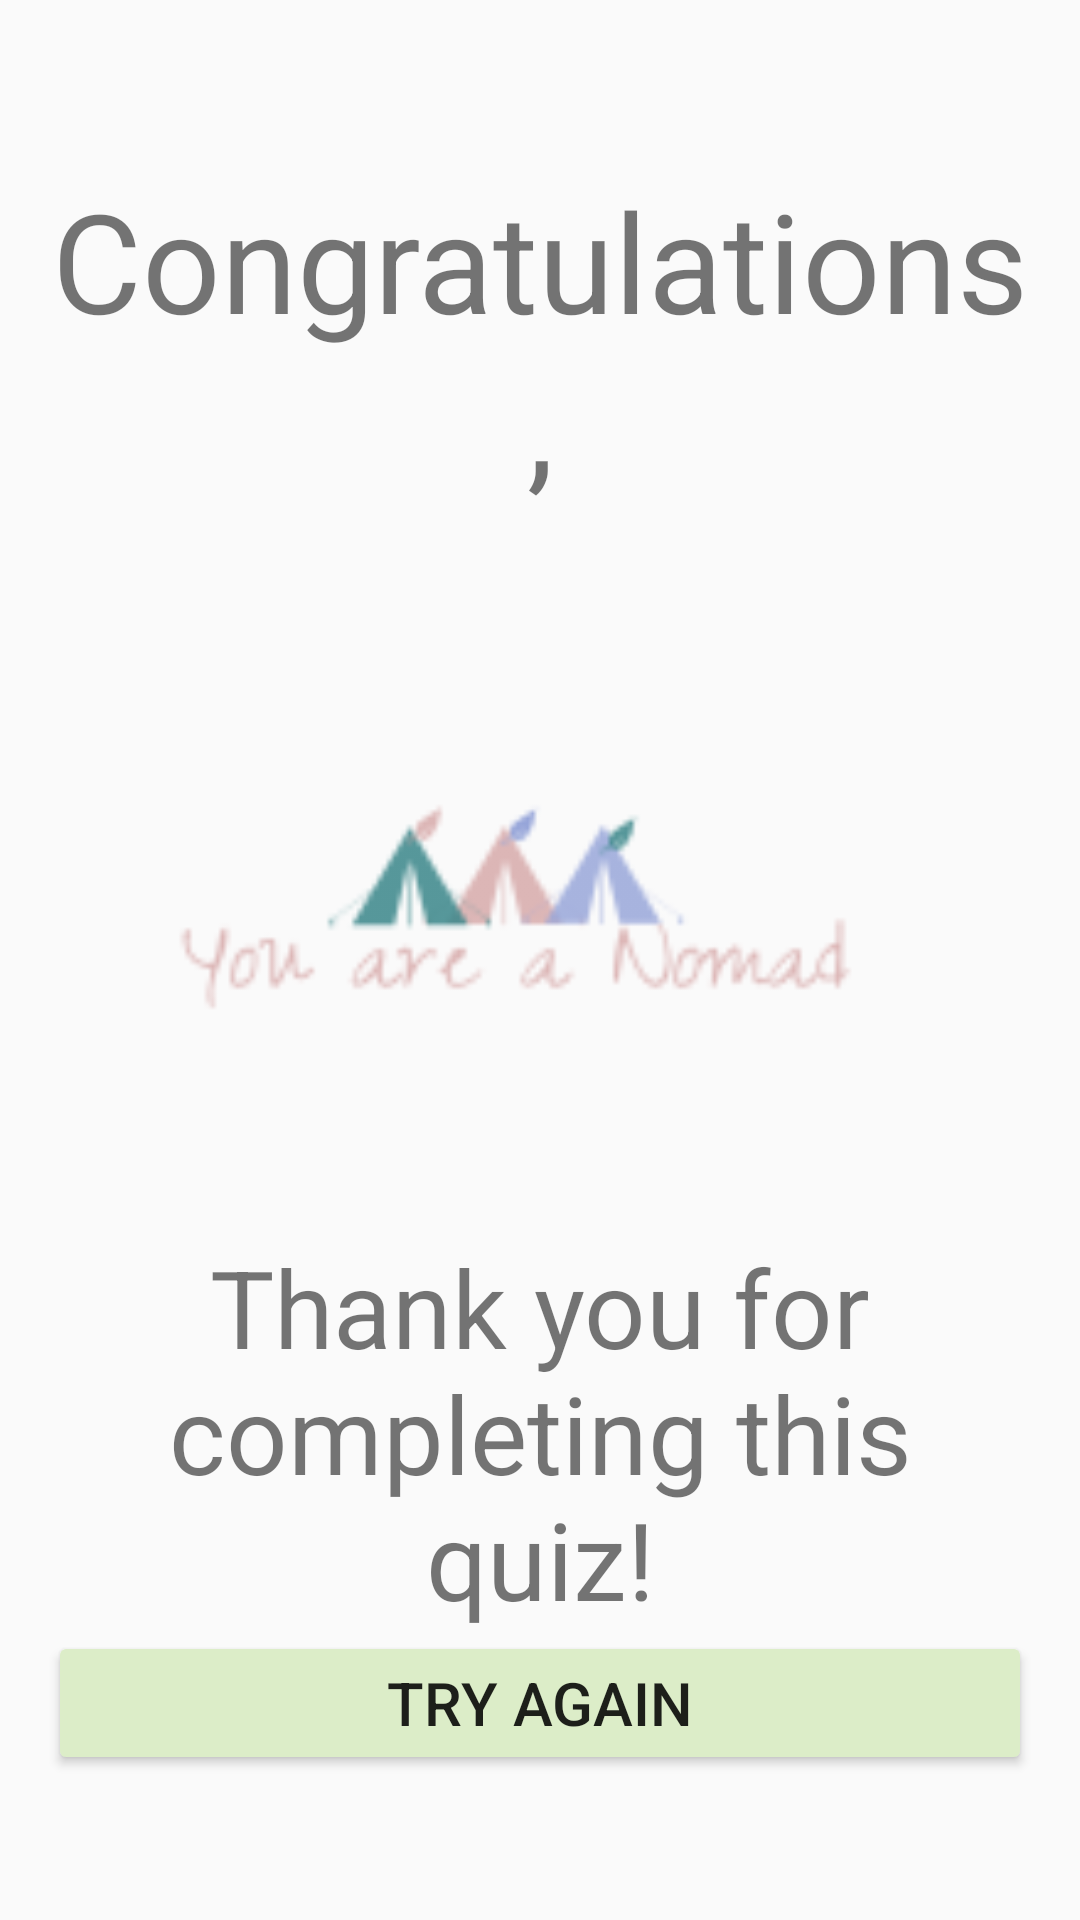

Produce the Android XML layout that renders to this screen, including the resource entries it uses.
<!-- AndroidManifest.xml: application theme AppTheme -->
<!-- res/layout/nomad.xml -->
<?xml version="1.0" encoding="utf-8"?>
<ScrollView xmlns:android="http://schemas.android.com/apk/res/android"
    xmlns:tools="http://schemas.android.com/tools"
    android:layout_width="match_parent"
    android:layout_height="match_parent"
    tools:context="com.example.android.travellerquizapp.MainActivity">

    <LinearLayout
        android:layout_width="match_parent"
        android:layout_height="wrap_content"
        android:orientation="vertical"
        android:padding="@dimen/padding_linearLayoutF">

        <TextView
            android:layout_width="wrap_content"
            android:layout_height="wrap_content"
            android:layout_marginBottom="@dimen/textView_margin"
            android:layout_marginTop="@dimen/textView_margin"
            android:text="@string/congrats"
            android:textAlignment="center"
            android:textSize="@dimen/congrats_textSize" />

        <ImageView
            android:id="@+id/photo_love_travel"
            android:layout_width="match_parent"
            android:layout_height="match_parent"
            android:scaleType="centerCrop"
            android:src="@drawable/nomad">

        </ImageView>

        <TextView
            android:layout_width="wrap_content"
            android:layout_height="wrap_content"
            android:text="@string/thanks"
            android:textAlignment="center"
            android:textSize="@dimen/thanks_textSize" />

        <Button
            android:id="@+id/start_quiz"
            android:layout_width="match_parent"
            android:layout_height="match_parent"
            android:onClick="startAgain"
            android:text="@string/tryAgain"
            android:textSize="@dimen/tryAgain_textSize" />

    </LinearLayout>
</ScrollView>
<!-- resources referenced by this layout -->
<resources>
  <dimen name="congrats_textSize">46sp</dimen>
  <dimen name="padding_linearLayoutF">16dp</dimen>
  <dimen name="textView_margin">40dp</dimen>
  <dimen name="thanks_textSize">36sp</dimen>
  <dimen name="tryAgain_textSize">20dp</dimen>
  <!-- drawable nomad: png bitmap (drawable, 5630 bytes) -->
  <string name="congrats">Congratulations,</string>
  <string name="thanks">Thank you for completing this quiz!</string>
  <string name="tryAgain">Try again</string>
  <style name="AppTheme" parent="Theme.AppCompat.Light.DarkActionBar">
          
          <item name="colorPrimary">@color/primary</item>
          <item name="colorPrimaryDark">@color/primary_dark</item>
          <item name="colorAccent">@color/accent</item>
          
          <item name="colorButtonNormal">@color/primary_light</item>
      </style>
  <color name="primary">#8BC34A</color>
  <color name="primary_dark">#689F38</color>
  <color name="accent">#CDDC39</color>
  <color name="primary_light">#DCEDC8</color>
</resources>
